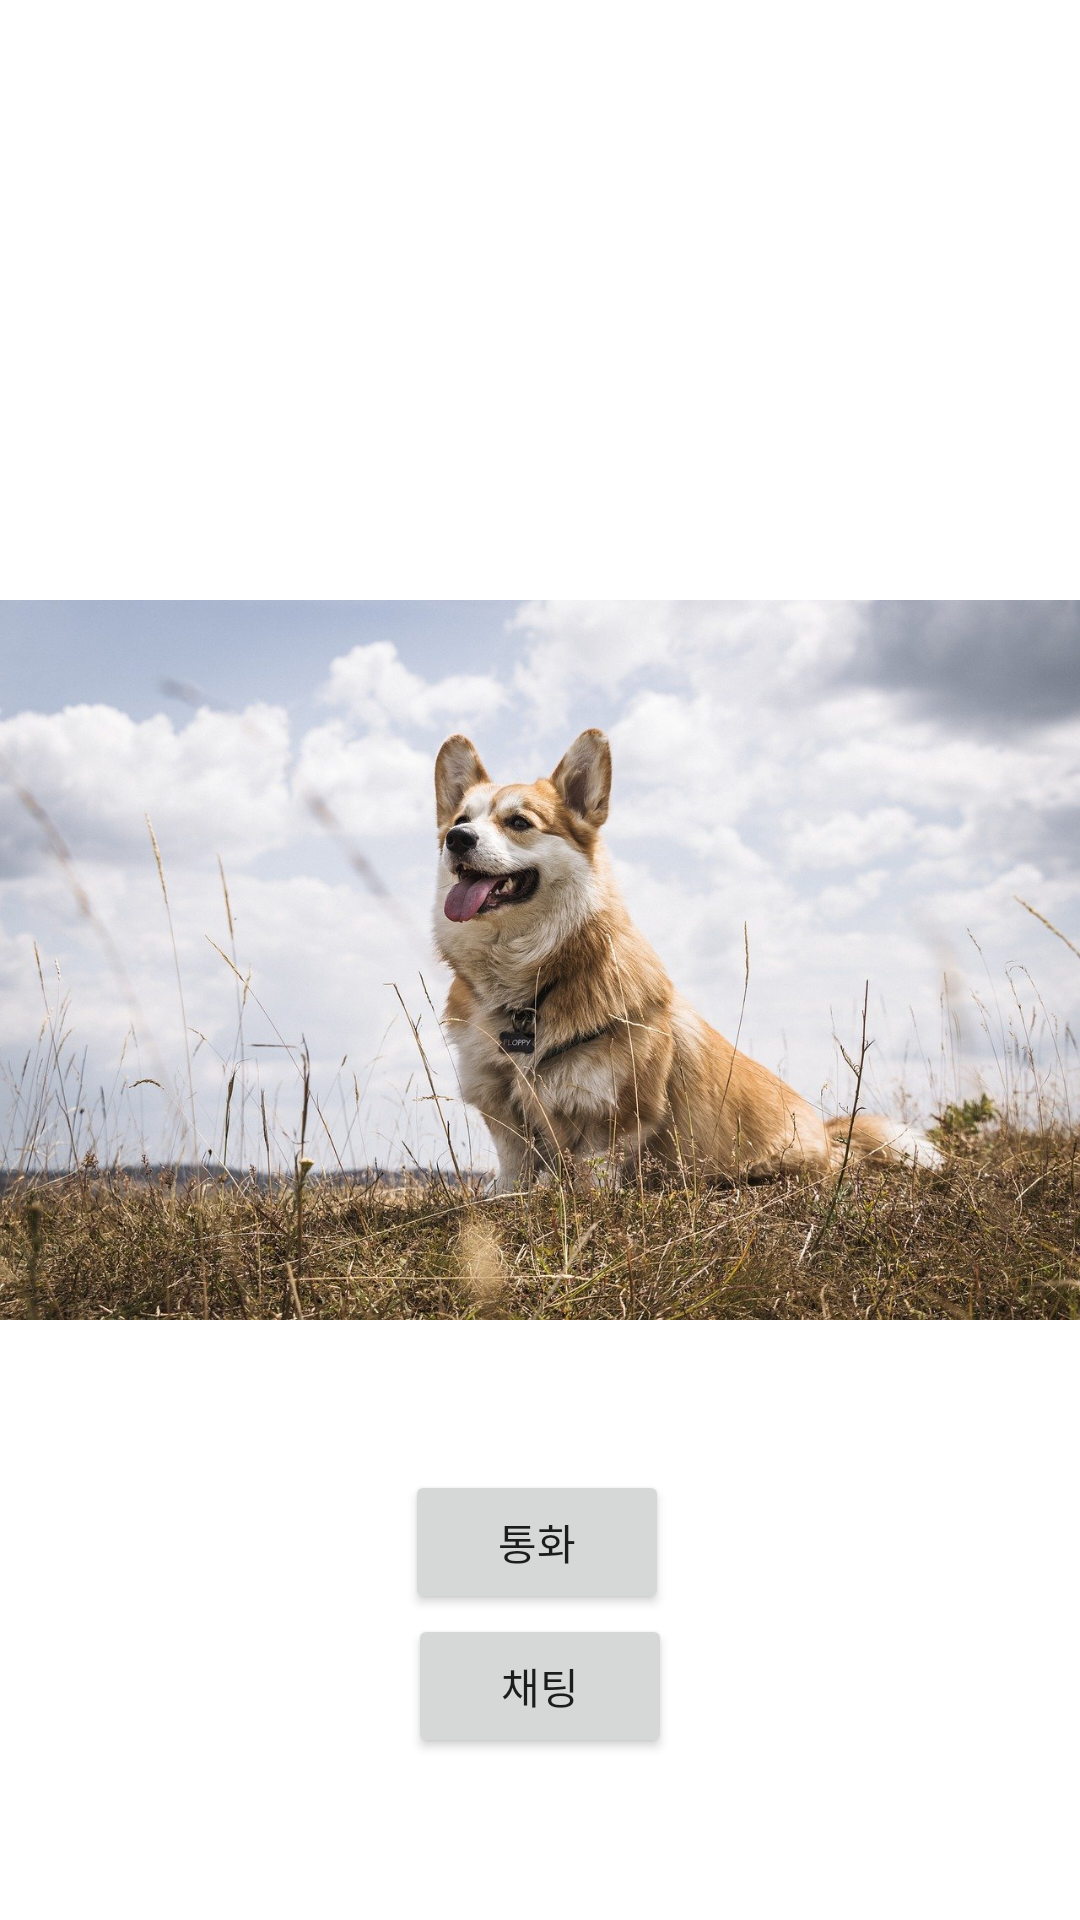

The Android layout XML behind this screen, and the referenced resources:
<!-- AndroidManifest.xml: application theme Theme.CouselingAIScreen -->
<!-- res/layout/counselingscreenchoice.xml -->
<?xml version="1.0" encoding="utf-8"?>
<androidx.constraintlayout.widget.ConstraintLayout xmlns:android="http://schemas.android.com/apk/res/android"
    xmlns:app="http://schemas.android.com/apk/res-auto"
    xmlns:tools="http://schemas.android.com/tools"
    android:layout_width="match_parent"
    android:layout_height="match_parent">

    <Button
        android:id="@+id/call_btn"
        android:layout_width="wrap_content"
        android:layout_height="wrap_content"
        android:layout_marginEnd="1dp"
        android:text="통화"
        app:layout_constraintBottom_toTopOf="@+id/text_btn"
        app:layout_constraintEnd_toEndOf="@+id/text_btn" />

    <Button
        android:id="@+id/text_btn"
        android:layout_width="wrap_content"
        android:layout_height="wrap_content"
        android:layout_marginBottom="54dp"
        android:text="채팅"
        app:layout_constraintBottom_toBottomOf="parent"
        app:layout_constraintEnd_toEndOf="parent"
        app:layout_constraintStart_toStartOf="parent" />

    <ImageView
        android:id="@+id/imageView"
        android:layout_width="wrap_content"
        android:layout_height="wrap_content"
        app:layout_constraintStart_toStartOf="parent"
        app:layout_constraintTop_toTopOf="parent"
        app:srcCompat="@drawable/ai_picture" />

</androidx.constraintlayout.widget.ConstraintLayout>
<!-- resources referenced by this layout -->
<resources>
  <!-- drawable ai_picture: jpg bitmap (drawable-v24, 250888 bytes) -->
  <style name="Theme.CouselingAIScreen" parent="Theme.MaterialComponents.DayNight.DarkActionBar">
          
          <item name="colorPrimary">@color/purple_500</item>
          <item name="colorPrimaryVariant">@color/purple_700</item>
          <item name="colorOnPrimary">@color/white</item>
          
          <item name="colorSecondary">@color/teal_200</item>
          <item name="colorSecondaryVariant">@color/teal_700</item>
          <item name="colorOnSecondary">@color/black</item>
          
          <item name="android:statusBarColor" tools:targetApi="l">?attr/colorPrimaryVariant</item>
          
      </style>
  <!-- not gathered from this repository: default colours our renderer supplied (Android Studio template values) -->
  <color name="purple_500">#FF6200EE</color>
  <color name="purple_700">#FF3700B3</color>
  <color name="teal_200">#FF03DAC5</color>
  <color name="teal_700">#FF018786</color>
  <color name="black">#FF000000</color>
  <color name="white">#FFFFFFFF</color>
</resources>
